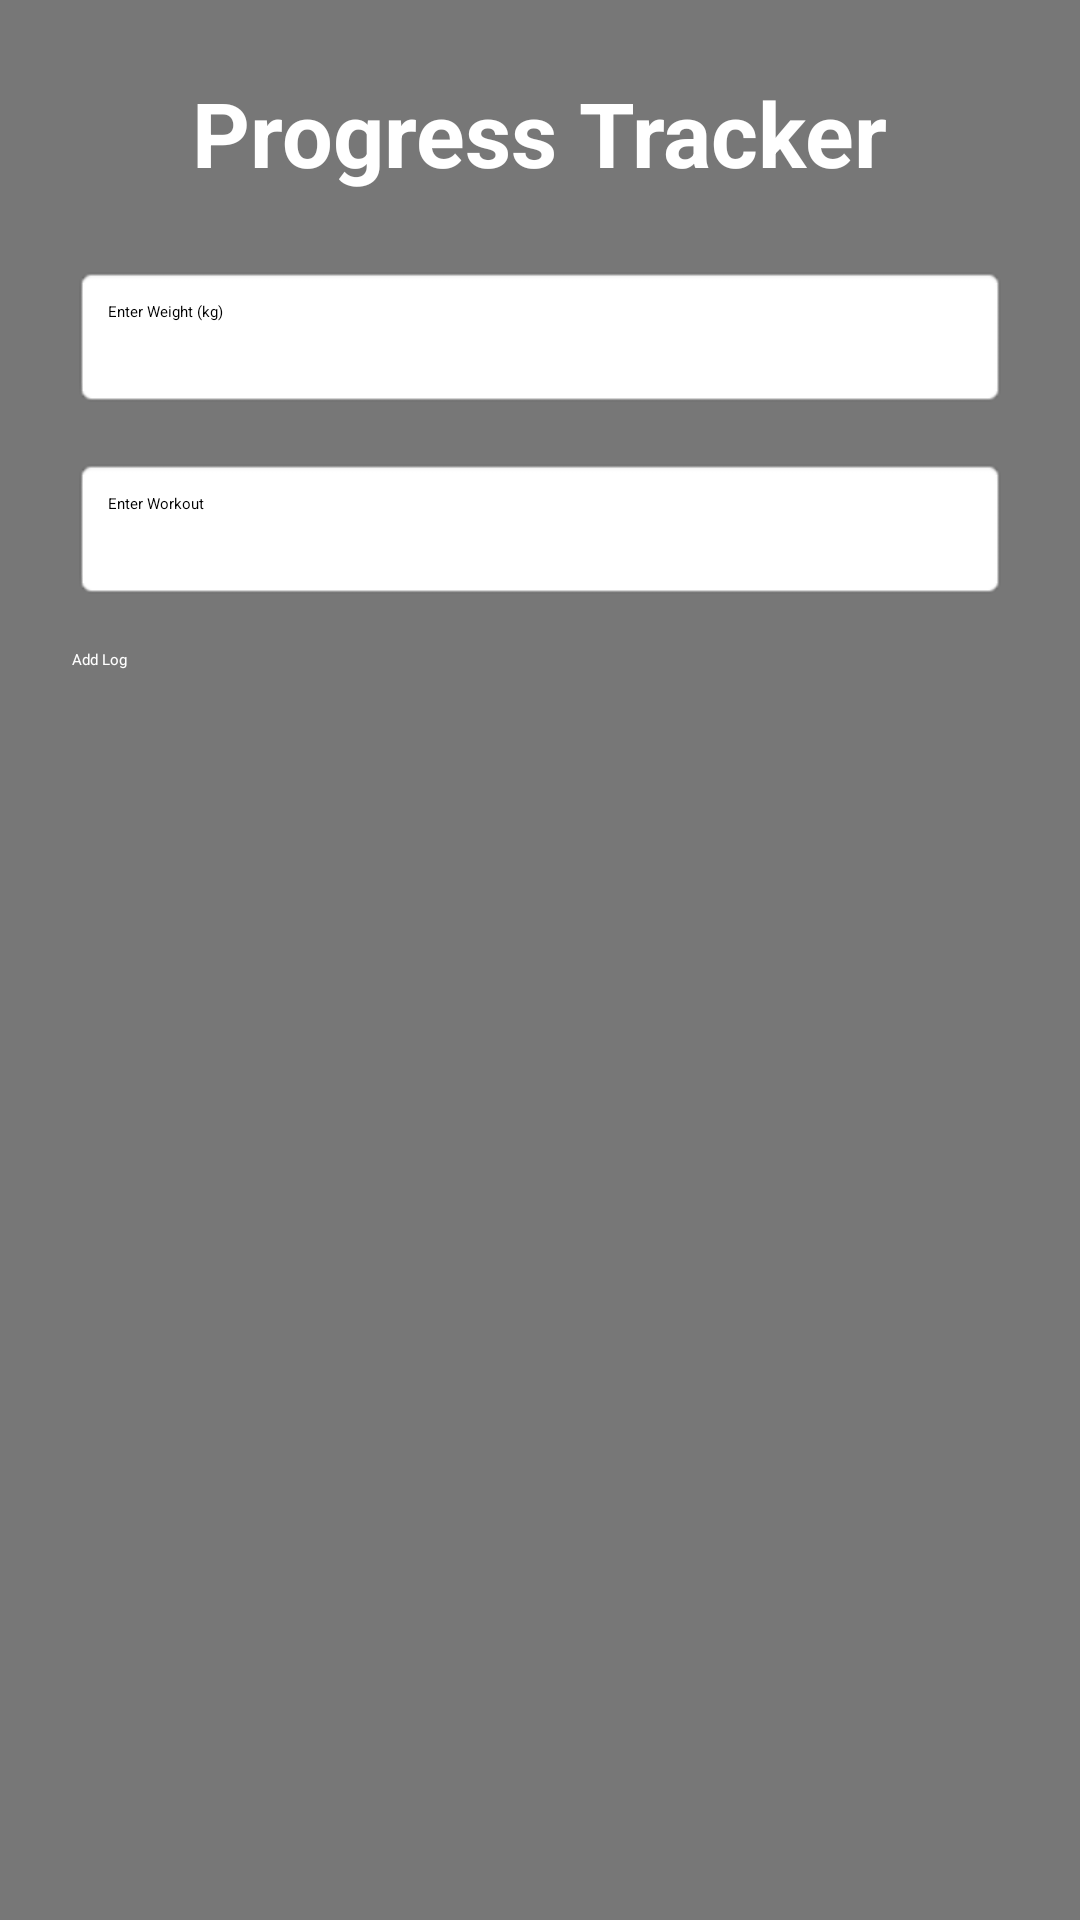

Produce the Android XML layout that renders to this screen, including the resource entries it uses.
<!-- AndroidManifest.xml: application theme Theme.MyFitnessApp -->
<!-- res/layout/activity_progress_tracker.xml -->
<FrameLayout xmlns:android="http://schemas.android.com/apk/res/android"
    android:layout_width="match_parent"
    android:layout_height="match_parent">

    <ImageView
        android:layout_width="match_parent"
        android:layout_height="match_parent"
        android:src="@drawable/progress_bg"
        android:scaleType="centerCrop"/>

    <View
        android:layout_width="match_parent"
        android:layout_height="match_parent"
        android:background="#88000000"/>

    <ScrollView
        android:layout_width="match_parent"
        android:layout_height="match_parent"
        android:fillViewport="true">

        <LinearLayout
            android:layout_width="match_parent"
            android:layout_height="wrap_content"
            android:orientation="vertical"
            android:padding="24dp"
            android:gravity="center_horizontal">

            <TextView
                android:layout_width="wrap_content"
                android:layout_height="wrap_content"
                android:text="Progress Tracker"
                android:textSize="30sp"
                android:textStyle="bold"
                android:textColor="@android:color/white"
                android:paddingBottom="24dp"/>

            <EditText
                android:id="@+id/etWeight"
                android:layout_width="match_parent"
                android:layout_height="48dp"
                android:hint="Enter Weight (kg)"
                android:inputType="numberDecimal"
                android:background="@android:drawable/editbox_background"
                android:padding="12dp"
                android:layout_marginBottom="16dp"/>

            <EditText
                android:id="@+id/etWorkout"
                android:layout_width="match_parent"
                android:layout_height="48dp"
                android:hint="Enter Workout"
                android:inputType="text"
                android:background="@android:drawable/editbox_background"
                android:padding="12dp"
                android:layout_marginBottom="16dp"/>

            <Button
                android:id="@+id/btnAddLog"
                android:layout_width="match_parent"
                android:layout_height="48dp"
                android:text="Add Log"
                android:textColor="@android:color/white"
                android:backgroundTint="#000000"
                android:layout_marginBottom="24dp"/>

            <LinearLayout
                android:id="@+id/logsContainer"
                android:layout_width="match_parent"
                android:layout_height="wrap_content"
                android:orientation="vertical"/>

        </LinearLayout>
    </ScrollView>
</FrameLayout>
<!-- resources referenced by this layout -->
<resources>

</resources>
